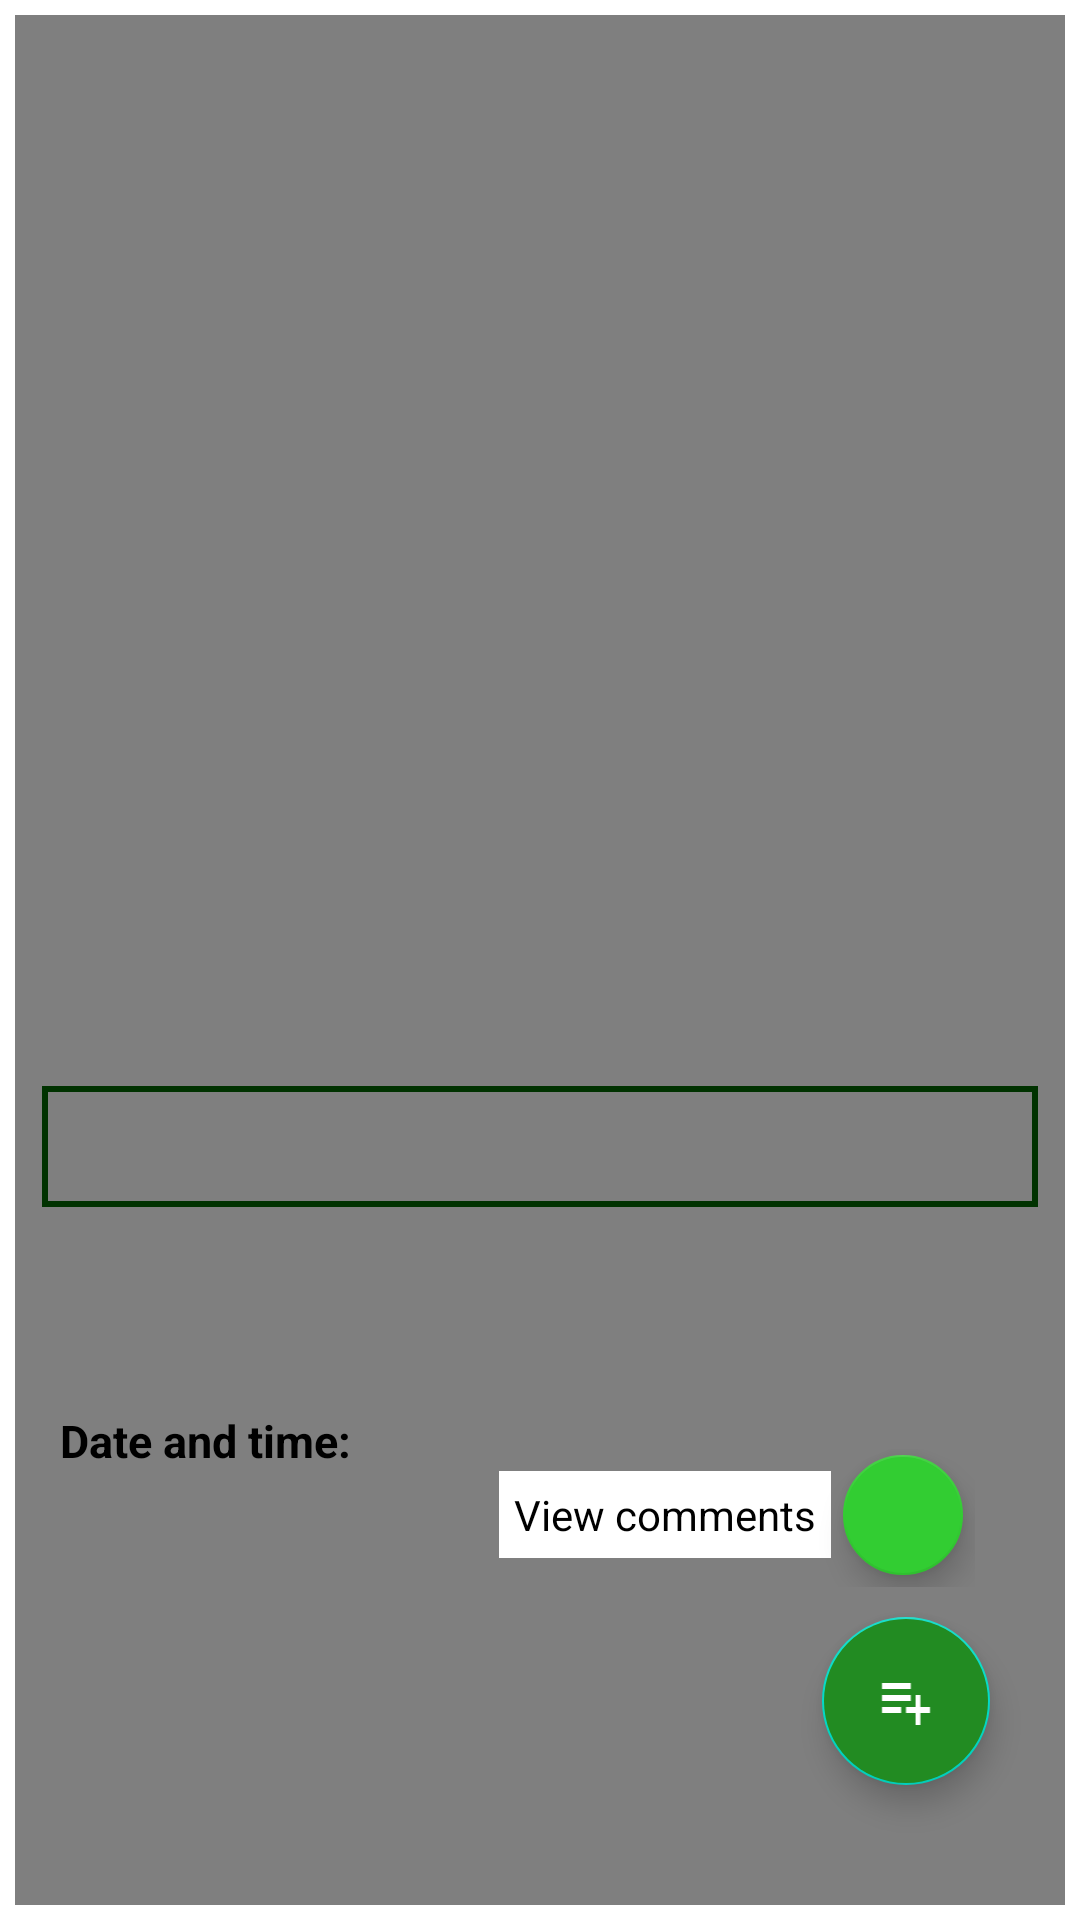

This screen was rendered from an Android layout file. Write that file and the resources it references.
<!-- AndroidManifest.xml: application theme AppTheme -->
<!-- res/layout/single_post_activity.xml -->
<?xml version="1.0" encoding="utf-8"?>
<RelativeLayout xmlns:android="http://schemas.android.com/apk/res/android"
    xmlns:app="http://schemas.android.com/apk/res-auto"
    xmlns:tools="http://schemas.android.com/tools"
    android:layout_width="match_parent"
    android:layout_height="match_parent"
    android:padding="5dp"
    tools:context=".single_post_activity">

    <androidx.core.widget.NestedScrollView
        android:id="@+id/single_nested"
        android:layout_width="match_parent"
        android:layout_height="wrap_content">

        <LinearLayout
            android:layout_width="match_parent"
            android:layout_height="match_parent"
            android:background="@color/white"
            android:orientation="vertical"
            android:padding="5dp">

            <ImageView
                android:id="@+id/single_img"
                android:layout_width="match_parent"
                android:layout_height="300dp"
                android:layout_marginStart="4dp"
                android:layout_marginTop="5dp"
                android:layout_marginEnd="4dp"
                android:paddingTop="10dp"
                android:paddingBottom="10dp"
                android:scaleType="centerCrop" />

            <TextView
                android:id="@+id/single_title"
                android:layout_width="match_parent"
                android:layout_height="wrap_content"
                android:layout_marginStart="4dp"
                android:layout_marginEnd="4dp"
                android:padding="10dp"
                android:textAllCaps="true"
                android:textColor="@color/black"
                android:textSize="20sp"
                android:textStyle="bold" />

            <TextView
                android:id="@+id/single_desc"
                android:layout_width="match_parent"
                android:layout_height="wrap_content"
                android:layout_marginStart="4dp"
                android:layout_marginEnd="4dp"
                android:layout_marginBottom="15dp"
                android:background="@drawable/input_outline2"
                android:padding="10dp"
                android:textColor="@color/black"
                android:textSize="15sp" />

            <TextView
                android:id="@+id/single_author"
                android:layout_width="wrap_content"
                android:layout_height="wrap_content"
                android:layout_marginStart="5dp"
                android:layout_marginEnd="5dp"
                android:padding="3dp"
                android:textColor="@color/black"
                android:textSize="15sp"
                android:textStyle="bold" />

            <TextView
                android:id="@+id/single_recipients"
                android:layout_width="wrap_content"
                android:layout_height="wrap_content"
                android:layout_marginStart="5dp"
                android:layout_marginEnd="5dp"
                android:padding="3dp"
                android:textColor="@color/black"
                android:textSize="15sp"
                android:textStyle="bold" />

            <TextView
                android:layout_width="match_parent"
                android:layout_height="wrap_content"
                android:layout_marginStart="10dp"
                android:layout_marginEnd="5dp"
                android:text="Date and time: "
                android:textColor="@color/black"
                android:textSize="15sp"
                android:textStyle="bold" />

            <TextView
                android:id="@+id/single_date"
                android:layout_width="match_parent"
                android:layout_height="wrap_content"
                android:layout_marginStart="10dp"
                android:layout_marginEnd="5dp"
                android:textColor="@color/black"
                android:textSize="13sp" />

            <TextView
                android:id="@+id/edited_date"
                android:layout_width="wrap_content"
                android:layout_height="wrap_content"
                android:layout_marginStart="5dp"
                android:layout_marginEnd="5dp"
                android:padding="3dp"
                android:textColor="@color/black"
                android:textSize="13sp"
                android:textStyle="bold"
                android:visibility="gone" />

        </LinearLayout>

    </androidx.core.widget.NestedScrollView>

    <View
        android:id="@+id/back_drop"
        android:layout_width="match_parent"
        android:layout_height="match_parent"
        android:background="@color/overlay_dark"
        android:fitsSystemWindows="true" />

    <LinearLayout
        android:layout_width="wrap_content"
        android:layout_height="wrap_content"
        android:layout_alignParentEnd="true"
        android:layout_alignParentBottom="true"
        android:orientation="vertical">

        <LinearLayout
            android:id="@+id/edit_post"
            android:layout_width="wrap_content"
            android:layout_height="wrap_content"
            android:layout_gravity="end"

            android:layout_marginEnd="25dp"
            android:layout_marginBottom="5dp"
            android:orientation="horizontal"
            android:padding="5dp"
            android:visibility="gone">

            <TextView
                android:layout_width="wrap_content"
                android:layout_height="wrap_content"
                android:layout_gravity="center"
                android:background="@color/white"
                android:gravity="center"
                android:padding="5dp"
                android:text="Edit Post"
                android:textColor="@color/black" />

            <com.google.android.material.floatingactionbutton.FloatingActionButton
                android:id="@+id/edit_post_fab"
                android:layout_width="wrap_content"
                android:layout_height="wrap_content"
                android:backgroundTint="@color/colorPrimary"
                app:fabSize="mini"
                app:rippleColor="@android:color/black"
                app:srcCompat="@drawable/pen"
                app:tint="@color/white" />


        </LinearLayout>

        <LinearLayout
            android:id="@+id/delete_post"
            android:layout_width="wrap_content"
            android:layout_height="wrap_content"
            android:layout_gravity="end"

            android:layout_marginEnd="25dp"
            android:layout_marginBottom="5dp"
            android:orientation="horizontal"
            android:padding="5dp"
            android:visibility="gone">

            <TextView

                android:layout_width="wrap_content"
                android:layout_height="wrap_content"
                android:layout_gravity="center"
                android:background="@color/white"
                android:gravity="center"
                android:padding="5dp"
                android:text="Delete Post"
                android:textColor="@color/black"
                app:rippleColor="@android:color/black" />


            <com.google.android.material.floatingactionbutton.FloatingActionButton
                android:id="@+id/delete_post_fab"
                android:layout_width="wrap_content"
                android:layout_height="wrap_content"
                android:backgroundTint="@color/colorPrimary"
                app:fabSize="mini"
                app:rippleColor="@android:color/black"
                app:srcCompat="@drawable/delete_icon"
                app:tint="@color/white" />


        </LinearLayout>

        <LinearLayout
            android:id="@+id/show_comments"
            android:layout_width="wrap_content"
            android:layout_height="wrap_content"
            android:layout_gravity="end"

            android:layout_marginEnd="25dp"
            android:layout_marginBottom="5dp"
            android:orientation="horizontal"
            android:padding="5dp">


            <TextView

                android:layout_width="wrap_content"
                android:layout_height="wrap_content"
                android:layout_gravity="center"
                android:background="@color/white"
                android:gravity="center"
                android:padding="5dp"
                android:text="View comments"
                android:textColor="@color/black"
                app:rippleColor="@android:color/black" />

            <com.google.android.material.floatingactionbutton.FloatingActionButton
                android:id="@+id/show_comments_fab"
                android:layout_width="wrap_content"
                android:layout_height="wrap_content"
                android:src="@drawable/comment_icon"
                app:backgroundTint="@color/colorPrimary"
                app:fabSize="mini"
                app:rippleColor="@android:color/black"
                app:tint="@color/white" />


        </LinearLayout>

        <LinearLayout
            android:id="@+id/view_author_profile"
            android:layout_width="wrap_content"
            android:layout_height="wrap_content"
            android:layout_gravity="end"

            android:layout_marginEnd="25dp"
            android:layout_marginBottom="5dp"
            android:orientation="horizontal"
            android:padding="5dp"
            android:visibility="gone">

            <TextView
                android:layout_width="wrap_content"
                android:layout_height="wrap_content"
                android:layout_gravity="center"
                android:background="@color/white"
                android:gravity="center"
                android:padding="5dp"
                android:text="View Author's profile"
                android:textColor="@color/black"
                app:rippleColor="@android:color/black" />


            <com.google.android.material.floatingactionbutton.FloatingActionButton
                android:id="@+id/view_author_profile_fab"
                android:layout_width="wrap_content"
                android:layout_height="wrap_content"
                android:backgroundTint="@color/colorPrimary"
                app:fabSize="mini"
                app:rippleColor="@android:color/black"
                app:srcCompat="@drawable/person"
                app:tint="@color/white" />


        </LinearLayout>

        <com.google.android.material.floatingactionbutton.FloatingActionButton
            android:id="@+id/myfab"
            android:layout_width="wrap_content"
            android:layout_height="wrap_content"
            android:layout_gravity="bottom|end"
            android:layout_marginEnd="25dp"
            android:layout_marginBottom="40dp"
            android:backgroundTint="@color/colorPrimaryDark"
            android:src="@drawable/add_new"
            app:tint="@color/white" />

    </LinearLayout>

</RelativeLayout>
<!-- resources referenced by this layout -->
<resources>
  <color name="black">#000000</color>
  <color name="colorPrimary">#32CD32</color>
  <color name="colorPrimaryDark">#228B22</color>
  <color name="overlay_dark">#80000000</color>
  <color name="white">#ffffff</color>
  <!-- drawable add_new (drawable) -->
  <vector xmlns:android="http://schemas.android.com/apk/res/android"
      android:width="24dp"
      android:height="30dp"
      android:tint="@color/white"
      android:viewportWidth="24.0"
      android:viewportHeight="24.0">
      <path
          android:fillColor="#FF000000"
          android:pathData="M14,10L2,10v2h12v-2zM14,6L2,6v2h12L14,6zM18,14v-4h-2v4h-4v2h4v4h2v-4h4v-2h-4zM2,16h8v-2L2,14v2z" />
  </vector>
  <!-- drawable delete_icon (drawable) -->
  <vector xmlns:android="http://schemas.android.com/apk/res/android"
      android:width="24dp"
      android:height="24dp"
      android:tint="@color/colorPrimaryDark"
      android:viewportWidth="24.0"
      android:viewportHeight="24.0">
      <path
          android:fillColor="#FF000000"
          android:pathData="M6,19c0,1.1 0.9,2 2,2h8c1.1,0 2,-0.9 2,-2L18,7L6,7v12zM8.46,11.88l1.41,-1.41L12,12.59l2.12,-2.12 1.41,1.41L13.41,14l2.12,2.12 -1.41,1.41L12,15.41l-2.12,2.12 -1.41,-1.41L10.59,14l-2.13,-2.12zM15.5,4l-1,-1h-5l-1,1L5,4v2h14L19,4z" />
  </vector>
  <!-- drawable input_outline2 (drawable) -->
  <?xml version="1.0" encoding="utf-8"?>
  <shape xmlns:android="http://schemas.android.com/apk/res/android">
  
      <stroke
          android:width="2dp"
          android:color="@color/colorAccent" />
  
      <corners android:radius="0dp" />
  
  
  </shape>
  <!-- drawable person (drawable) -->
  <vector android:height="24dp" android:tint="#0EAE11"
      android:viewportHeight="24.0" android:viewportWidth="24.0"
      android:width="24dp" xmlns:android="http://schemas.android.com/apk/res/android">
      <path android:fillColor="#FF000000" android:pathData="M12,5.9c1.16,0 2.1,0.94 2.1,2.1s-0.94,2.1 -2.1,2.1S9.9,9.16 9.9,8s0.94,-2.1 2.1,-2.1m0,9c2.97,0 6.1,1.46 6.1,2.1v1.1L5.9,18.1L5.9,17c0,-0.64 3.13,-2.1 6.1,-2.1M12,4C9.79,4 8,5.79 8,8s1.79,4 4,4 4,-1.79 4,-4 -1.79,-4 -4,-4zM12,13c-2.67,0 -8,1.34 -8,4v3h16v-3c0,-2.66 -5.33,-4 -8,-4z"/>
  </vector>
  <style name="AppTheme" parent="Theme.MaterialComponents.Light.DarkActionBar">
          
          <item name="colorPrimary">@color/colorPrimaryDark</item>
          <item name="colorPrimaryDark">@color/colorPrimaryDark</item>
          <item name="colorAccent">@color/colorAccent</item>
          <item name="android:windowAnimationStyle"> @style/customAnimation</item>
  
      </style>
  <color name="colorAccent">#006400</color>
  <style name="customAnimation" parent="@android:style/Animation.Activity">
          <item name="android:activityOpenEnterAnimation"> @anim/slide_in_left</item>
          <item name="android:activityCloseExitAnimation">@anim/slide_in_right </item>
      </style>
</resources>
